Run: headless pygame with SDL's dummy video driver; simulated clock (each Clock.tick advances the game by its frame time, no real sleeping); random seed 0; keys injected as events and as key.get_pressed() state; no mouse input.
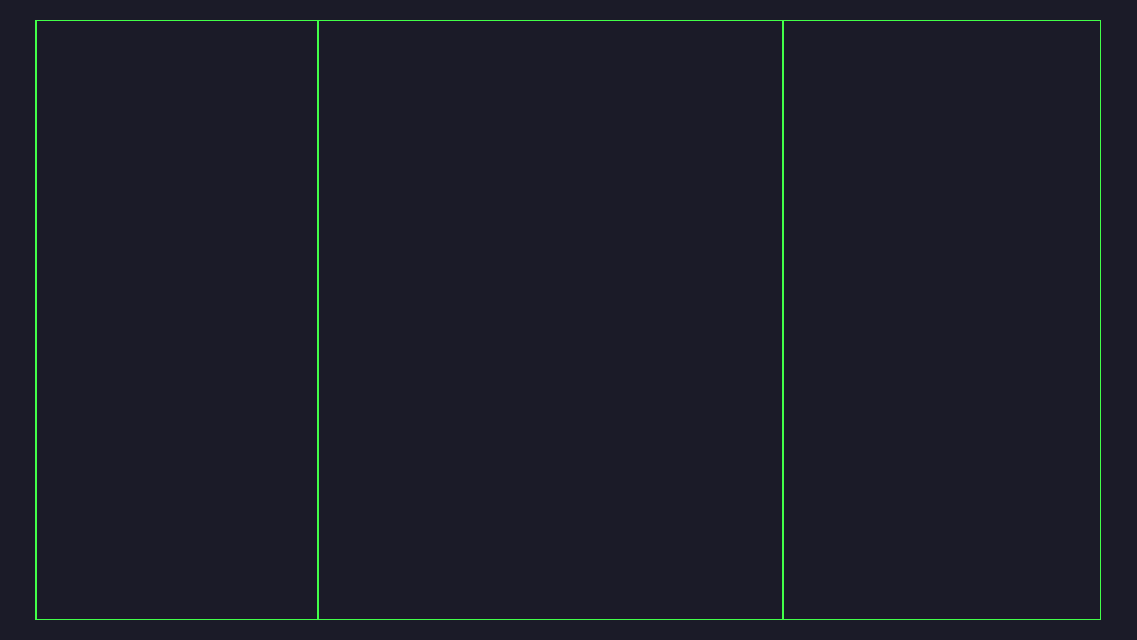
Frame 1 of 4 · flips 1–60 · no input
Frame 2 of 4 · flips 61–180 · tapped SPACE, RETURN · held RIGHT (→), D · screen unchanged from frame 1, image omitted
Frame 3 of 4 · flips 181–300 · held DOWN (↓), S · screen unchanged from frame 2, image omitted
Frame 4 of 4 · flips 301–420 · held LEFT (←), A, UP (↑), W · screen unchanged from frame 3, image omitted

The pygame program that drew these frames:

import pygame,sys
from pygame.locals import *

pygame.init()

def aspectratio(val):
    return val * 16 / 9

side = 640
size = width, height = aspectratio(side), (side)
screen = pygame.display.set_mode(size)
background = (27,27,40)
gridcolour = (0x42,0xFF,0x49)

while True:
    for event in pygame.event.get():
        if event.type == pygame.QUIT: sys.exit()
    screen.fill(background)
    grid = pygame.draw.rect(screen, gridcolour,(aspectratio(20),20,aspectratio(600),600))
    mainborder = pygame.draw.rect(screen, background,(aspectratio(21),21,aspectratio(598),598))

    leftgrid = pygame.draw.rect(screen, gridcolour,(aspectratio(21),21,aspectratio(159),599))
    leftborder = pygame.draw.rect(screen, background,(aspectratio(21),21,aspectratio(158),598))

    rightgrid = pygame.draw.rect(screen, gridcolour,(aspectratio(440),21,aspectratio(159),599))
    rightborder = pygame.draw.rect(screen, background,(aspectratio(441),21,aspectratio(158),598))
    pygame.display.flip()
